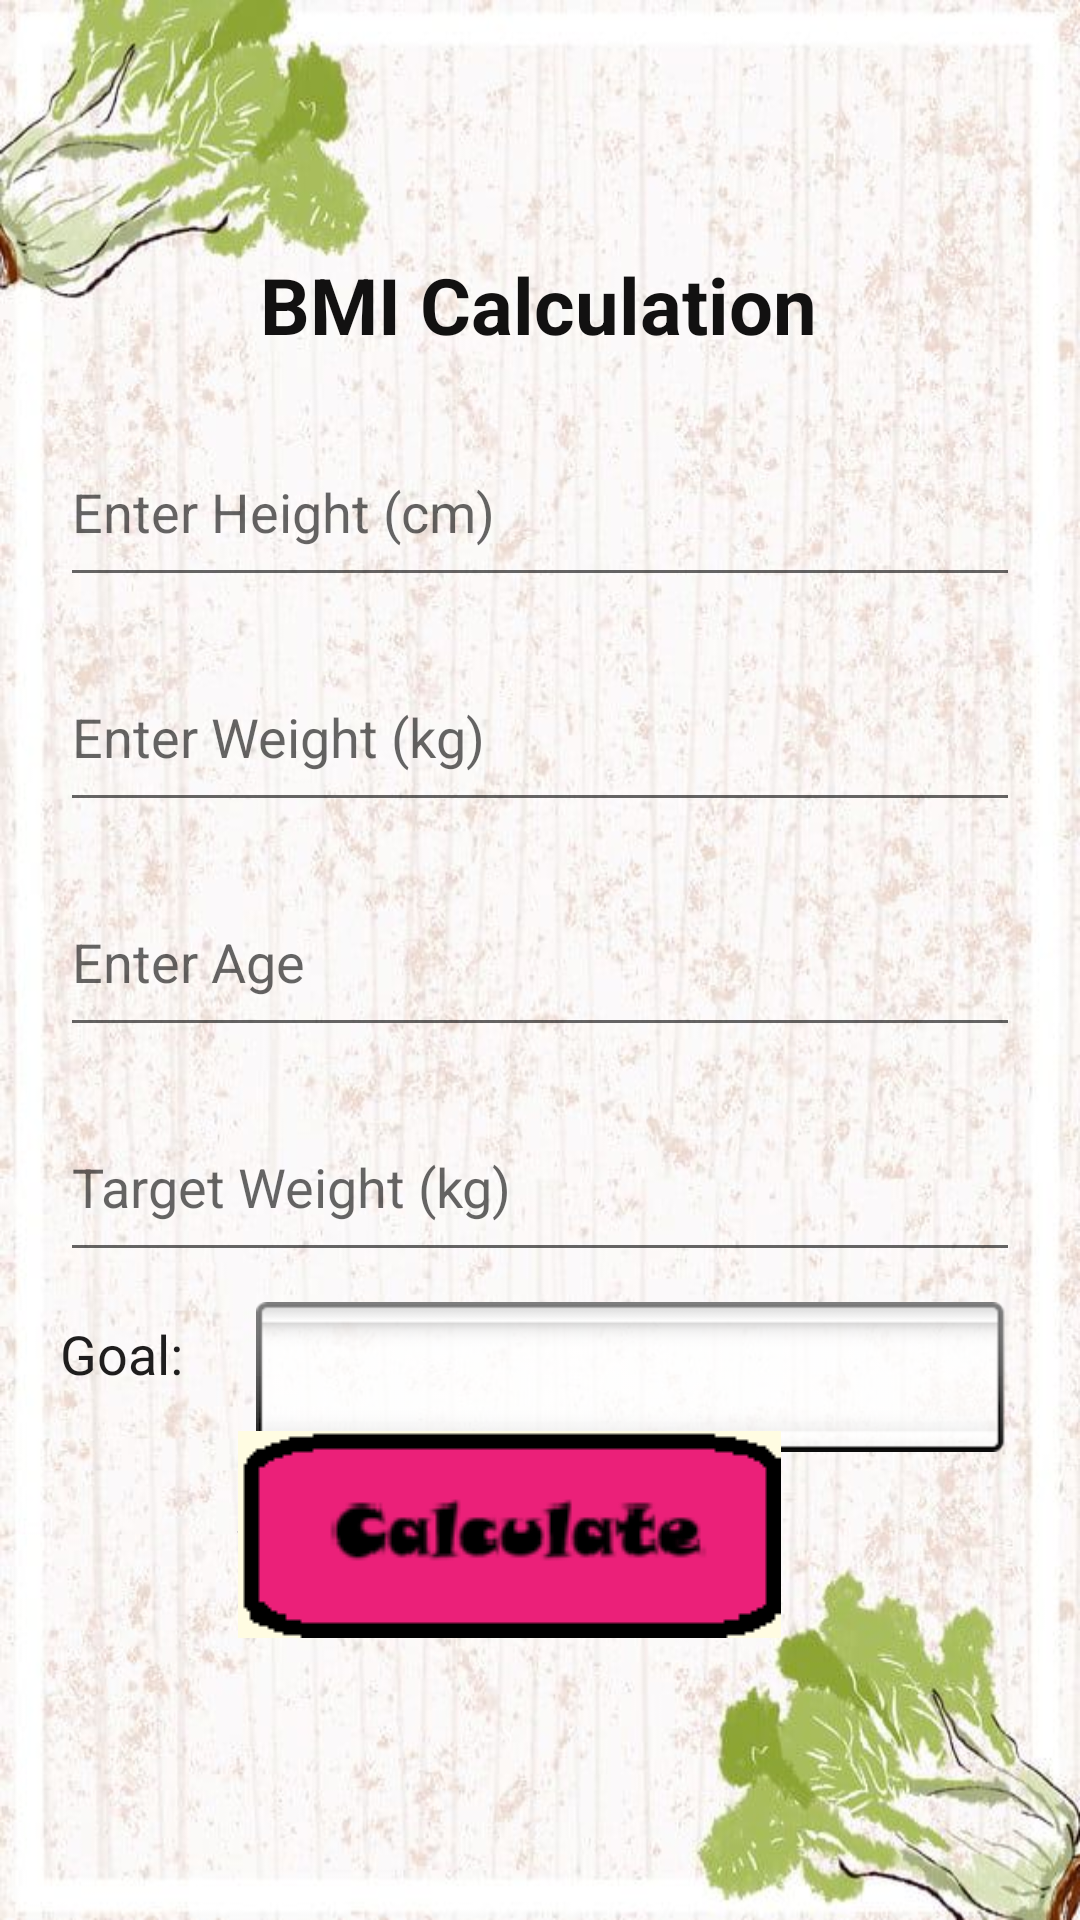

Produce the Android XML layout that renders to this screen, including the resource entries it uses.
<!-- AndroidManifest.xml: application theme Theme.AppCompat.Light.NoActionBar -->
<!-- res/layout/bmi.xml -->
<?xml version="1.0" encoding="utf-8"?>
<androidx.constraintlayout.widget.ConstraintLayout xmlns:android="http://schemas.android.com/apk/res/android"
    xmlns:app="http://schemas.android.com/apk/res-auto"
    xmlns:tools="http://schemas.android.com/tools"
    android:layout_width="match_parent"
    android:layout_height="match_parent"
    android:background="@drawable/salaad">



    <TextView
        android:id="@+id/textView13"
        android:layout_width="wrap_content"
        android:layout_height="wrap_content"
        android:layout_marginTop="84dp"
        android:text="BMI Calculation"
        android:textColor="#121111"
        android:textSize="26sp"
        android:textStyle="bold"
        app:layout_constraintEnd_toEndOf="parent"
        app:layout_constraintHorizontal_bias="0.497"
        app:layout_constraintStart_toStartOf="parent"
        app:layout_constraintTop_toTopOf="parent" />

    <EditText
        android:id="@+id/confirmpassword"
        android:layout_width="0dp"
        android:layout_height="60dp"
        android:hint="Enter Height (cm)"
        android:inputType="numberDecimal"
        android:textSize="18sp"
        app:layout_constraintTop_toBottomOf="@id/textView13"
        app:layout_constraintStart_toStartOf="parent"
        app:layout_constraintEnd_toEndOf="parent"
        android:layout_marginTop="20dp"
        android:layout_marginHorizontal="20dp" />


    <EditText
        android:id="@+id/editTextText7"
        android:layout_width="0dp"
        android:layout_height="60dp"
        android:hint="Enter Weight (kg)"
        android:inputType="numberDecimal"
        android:textSize="18sp"
        app:layout_constraintTop_toBottomOf="@id/confirmpassword"
        app:layout_constraintStart_toStartOf="parent"
        app:layout_constraintEnd_toEndOf="parent"
        android:layout_marginTop="15dp"
        android:layout_marginHorizontal="20dp" />


    <EditText
        android:id="@+id/editTextText3"
        android:layout_width="0dp"
        android:layout_height="60dp"
        android:hint="Enter Age"
        android:inputType="number"
        android:textSize="18sp"
        app:layout_constraintTop_toBottomOf="@id/editTextText7"
        app:layout_constraintStart_toStartOf="parent"
        app:layout_constraintEnd_toEndOf="parent"
        android:layout_marginTop="15dp"
        android:layout_marginHorizontal="20dp" />


    <EditText
        android:id="@+id/editTextText"
        android:layout_width="0dp"
        android:layout_height="60dp"
        android:hint="Target Weight (kg)"
        android:inputType="numberDecimal"
        android:textSize="18sp"
        app:layout_constraintTop_toBottomOf="@id/editTextText3"
        app:layout_constraintStart_toStartOf="parent"
        app:layout_constraintEnd_toEndOf="parent"
        android:layout_marginTop="15dp"
        android:layout_marginHorizontal="20dp" />


    <TextView
        android:id="@+id/textView6"
        android:layout_width="wrap_content"
        android:layout_height="wrap_content"
        android:layout_marginStart="20dp"
        android:layout_marginTop="15dp"
        android:text="Goal: "
        android:textColor="#1F1E1E"
        android:textSize="18sp"
        app:layout_constraintStart_toStartOf="parent"
        app:layout_constraintTop_toBottomOf="@id/editTextText" />

    <Spinner
        android:id="@+id/spinner2"
        android:layout_width="0dp"
        android:layout_height="50dp"
        android:layout_marginHorizontal="20dp"
        android:layout_marginTop="10dp"
        android:background="@android:drawable/spinner_background"
        app:layout_constraintEnd_toEndOf="parent"
        app:layout_constraintStart_toEndOf="@id/textView6"
        app:layout_constraintTop_toBottomOf="@id/editTextText" />



    <TextView
        android:id="@+id/weightdisplay"
        android:layout_width="146dp"
        android:layout_height="41dp"
        android:layout_marginTop="20dp"
        android:text="Your weight here.."
        android:textColor="#000000"
        android:textSize="18sp"
        app:layout_constraintEnd_toEndOf="parent"
        app:layout_constraintHorizontal_bias="0.369"
        app:layout_constraintStart_toStartOf="parent"
        app:layout_constraintTop_toBottomOf="@id/spinner2" />

    <ImageButton
        android:id="@+id/calculate"
        android:layout_width="188dp"
        android:layout_height="81dp"
        android:layout_marginBottom="88dp"
        app:layout_constraintBottom_toBottomOf="parent"
        app:layout_constraintEnd_toEndOf="parent"
        app:layout_constraintHorizontal_bias="0.439"
        app:layout_constraintStart_toStartOf="parent"
        app:srcCompat="@drawable/img_7" />

</androidx.constraintlayout.widget.ConstraintLayout>
<!-- resources referenced by this layout -->
<resources>
  <!-- drawable img_7: png bitmap (drawable, 3169 bytes) -->
  <!-- drawable salaad: jpg bitmap (drawable, 79110 bytes) -->
</resources>
